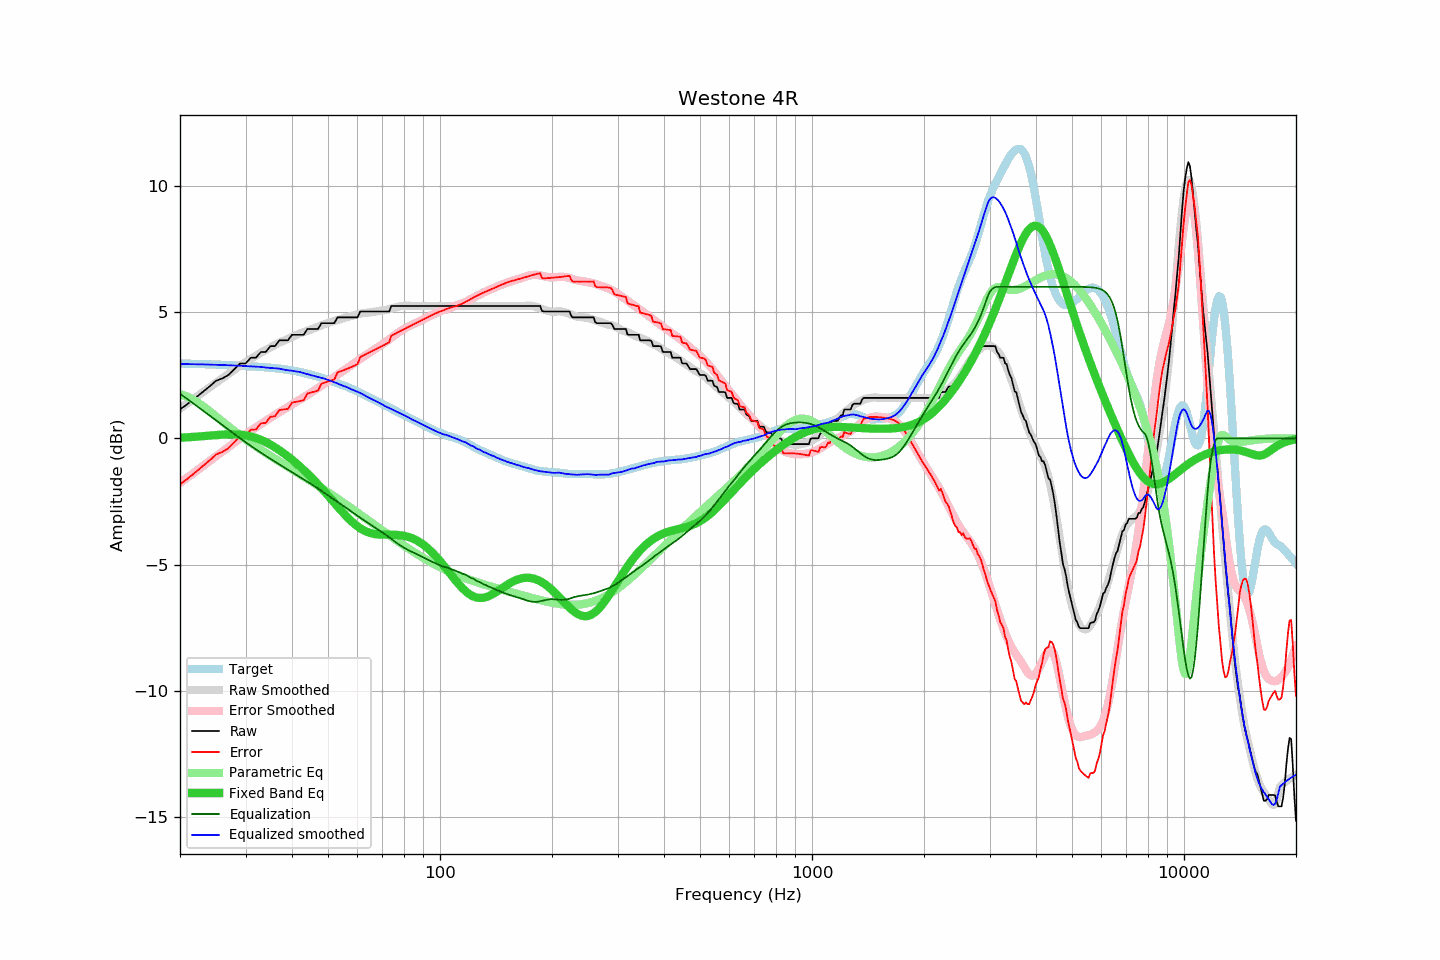

Source data for this figure (header and first rows):
frequency, raw, error, smoothed, error_smoothed, equalization, parametric_eq, equalized_raw, equalized_smoothed, target
20, 1.14, -1.82, 1.18, -1.77, 1.77, 0.02, 2.91, 2.95, 2.96
21, 1.37, -1.59, 1.40, -1.54, 1.54, 0.04, 2.91, 2.94, 2.96
22, 1.60, -1.35, 1.61, -1.32, 1.32, 0.06, 2.92, 2.94, 2.95
23, 1.83, -1.11, 1.82, -1.11, 1.11, 0.08, 2.94, 2.93, 2.94
24, 2.05, -0.88, 2.01, -0.91, 0.91, 0.11, 2.96, 2.92, 2.93
25, 2.28, -0.64, 2.20, -0.71, 0.71, 0.13, 2.99, 2.91, 2.92
26, 2.37, -0.54, 2.38, -0.52, 0.52, 0.15, 2.90, 2.90, 2.91
27, 2.51, -0.39, 2.55, -0.34, 0.34, 0.16, 2.86, 2.90, 2.90
28, 2.74, -0.15, 2.71, -0.17, 0.17, 0.16, 2.91, 2.89, 2.89
29, 2.96, 0.08, 2.87, -0.00, 0.00, 0.15, 2.97, 2.87, 2.88
30, 2.96, 0.10, 3.02, 0.15, -0.15, 0.12, 2.81, 2.86, 2.86
31, 3.19, 0.34, 3.15, 0.30, -0.30, 0.08, 2.89, 2.85, 2.85
32, 3.19, 0.35, 3.28, 0.44, -0.44, 0.02, 2.75, 2.84, 2.84
33, 3.42, 0.60, 3.40, 0.57, -0.57, -0.06, 2.85, 2.83, 2.83
34, 3.42, 0.61, 3.50, 0.69, -0.69, -0.15, 2.73, 2.80, 2.81
35, 3.65, 0.86, 3.60, 0.81, -0.81, -0.25, 2.84, 2.79, 2.80
36, 3.65, 0.87, 3.70, 0.93, -0.93, -0.36, 2.73, 2.78, 2.78
37, 3.88, 1.12, 3.79, 1.03, -1.03, -0.47, 2.85, 2.76, 2.76
38, 3.88, 1.14, 3.86, 1.14, -1.14, -0.59, 2.74, 2.72, 2.74
39, 3.88, 1.17, 3.94, 1.24, -1.24, -0.72, 2.64, 2.70, 2.72
40, 4.10, 1.41, 4.02, 1.34, -1.34, -0.85, 2.76, 2.68, 2.69
41, 4.10, 1.44, 4.09, 1.44, -1.44, -0.98, 2.67, 2.65, 2.66
42, 4.10, 1.47, 4.16, 1.53, -1.53, -1.11, 2.57, 2.63, 2.63
43, 4.10, 1.51, 4.20, 1.62, -1.62, -1.25, 2.48, 2.58, 2.59
44, 4.33, 1.78, 4.26, 1.72, -1.72, -1.39, 2.62, 2.54, 2.56
45, 4.33, 1.81, 4.31, 1.81, -1.81, -1.53, 2.52, 2.50, 2.52
46, 4.33, 1.85, 4.37, 1.90, -1.90, -1.68, 2.43, 2.47, 2.48
47, 4.33, 1.89, 4.42, 1.99, -1.99, -1.82, 2.34, 2.43, 2.44
48, 4.56, 2.16, 4.48, 2.08, -2.08, -1.97, 2.48, 2.40, 2.40
49, 4.56, 2.21, 4.53, 2.17, -2.17, -2.12, 2.39, 2.36, 2.36
50, 4.56, 2.25, 4.57, 2.26, -2.26, -2.27, 2.30, 2.32, 2.31
51, 4.56, 2.29, 4.61, 2.34, -2.34, -2.41, 2.22, 2.27, 2.27
52, 4.56, 2.33, 4.65, 2.43, -2.43, -2.56, 2.13, 2.22, 2.23
53, 4.79, 2.61, 4.68, 2.51, -2.51, -2.70, 2.28, 2.17, 2.19
54, 4.79, 2.65, 4.71, 2.59, -2.59, -2.83, 2.20, 2.12, 2.14
55, 4.79, 2.70, 4.75, 2.67, -2.67, -2.96, 2.12, 2.08, 2.10
56, 4.79, 2.74, 4.79, 2.76, -2.76, -3.09, 2.04, 2.04, 2.05
57, 4.79, 2.79, 4.82, 2.84, -2.84, -3.20, 1.95, 1.99, 2.00
58, 4.79, 2.84, 4.85, 2.92, -2.92, -3.31, 1.88, 1.93, 1.96
59, 4.79, 2.89, 4.88, 2.99, -2.99, -3.40, 1.80, 1.89, 1.91
60, 4.79, 2.94, 4.91, 3.07, -3.07, -3.49, 1.72, 1.84, 1.86
61, 5.02, 3.22, 4.94, 3.14, -3.14, -3.56, 1.88, 1.80, 1.81
62, 5.02, 3.27, 4.96, 3.21, -3.21, -3.62, 1.81, 1.74, 1.75
63, 5.02, 3.32, 4.97, 3.28, -3.28, -3.67, 1.74, 1.69, 1.70
64, 5.02, 3.37, 4.98, 3.35, -3.35, -3.72, 1.67, 1.63, 1.65
65, 5.02, 3.42, 4.99, 3.41, -3.41, -3.75, 1.61, 1.58, 1.60
66, 5.02, 3.47, 5.01, 3.48, -3.48, -3.77, 1.55, 1.53, 1.55
67, 5.02, 3.52, 5.02, 3.54, -3.54, -3.79, 1.48, 1.49, 1.50
68, 5.02, 3.57, 5.04, 3.60, -3.60, -3.81, 1.42, 1.44, 1.45
69, 5.02, 3.62, 5.05, 3.66, -3.66, -3.81, 1.36, 1.39, 1.40
70, 5.02, 3.66, 5.07, 3.73, -3.73, -3.82, 1.29, 1.34, 1.36
71, 5.02, 3.71, 5.07, 3.79, -3.79, -3.82, 1.23, 1.28, 1.31
72, 5.02, 3.76, 5.10, 3.85, -3.85, -3.82, 1.17, 1.24, 1.27
73, 5.02, 3.80, 5.12, 3.92, -3.92, -3.82, 1.10, 1.20, 1.22
74, 5.24, 4.07, 5.14, 3.98, -3.98, -3.82, 1.26, 1.16, 1.18
75, 5.24, 4.11, 5.17, 4.05, -4.05, -3.82, 1.19, 1.12, 1.13
76, 5.24, 4.15, 5.19, 4.11, -4.11, -3.82, 1.13, 1.07, 1.09
77, 5.24, 4.20, 5.21, 4.17, -4.17, -3.83, 1.07, 1.04, 1.05
78, 5.24, 4.24, 5.23, 4.23, -4.23, -3.84, 1.01, 1.00, 1.00
79, 5.24, 4.28, 5.24, 4.28, -4.28, -3.85, 0.96, 0.96, 0.96
... 553 more rows
